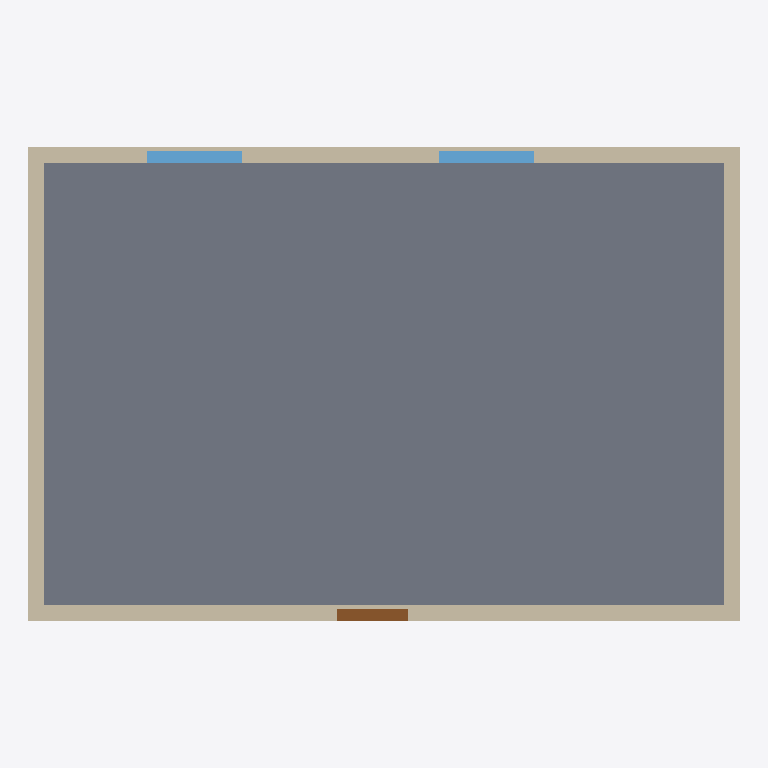
Plan cut of the same IFC building model at storey 'Level 1' (level 0.00 m, cut at 1.40 m), seen from above with north up, elements coloured by IFC class: 4 walls (beige), 2 windows (light blue), 1 slab (grey), 1 door (brown). Cut surfaces are drawn darker.
Extent 9.0 m × 6.0 m × 3.0 m (x, y, z). Storeys (1): Level 1 at 0.00 m. Elements (8): 4 IfcWall, 2 IfcWindow, 1 IfcDoor, 1 IfcSlab.

HEADER;
FILE_DESCRIPTION(('ViewDefinition [CoordinationView]'),'2;1');
FILE_NAME('','2026-05-22T15:17:52',(''),(''),'IfcOpenShell 0.8.5-1c5b825','IfcOpenShell 0.8.5-1c5b825','');
FILE_SCHEMA(('IFC2X3'));
ENDSEC;
DATA;
#17=IFCPROJECT('0hhGxlDyX3Ue6yzwTubmqH',#6,'task-13 IFC2X3 Seed',$,$,$,$,(#15),#10);
#18=IFCSITE('3RktadtT1EIvTyRpmEex99',#6,'Default Site',$,$,$,$,$,.ELEMENT.,$,$,$,$,$);
#19=IFCBUILDING('0ZI8zHMLvCDBr2XlR0JfXD',#6,'Seed Building',$,$,$,$,$,.ELEMENT.,$,$,$);
#25=IFCBUILDINGSTOREY('2Lqz48$Gz4xxI9HSby9saT',#6,'Level 1',$,$,#24,$,$,.ELEMENT.,0.0);
#49=IFCSLAB('15U2zhd4H5PxRAqjmCsgdr',#6,'Seed Floor',$,$,#33,#48,$,.FLOOR.);
#70=IFCWALL('1bcTld_1v9S9_z_NzzFHmH',#6,'Seed Wall South',$,$,#54,#69,$);
#91=IFCWALL('3y29XfiJj7EeTTYnvWNa1j',#6,'Seed Wall North',$,$,#75,#90,$);
#133=IFCWALL('0GrDt$VMvDrhbD8BUFcA5T',#6,'Seed Wall East',$,$,#117,#132,$);
#112=IFCWALL('3cOoDbeKP72QnMBdorlJIE',#6,'Seed Wall West',$,$,#96,#111,$);
#196=IFCWINDOW('3xbp0gpw57QvAsuMl6QCNL',#6,'Seed Window 1',$,$,#180,#195,$,1200.0,1200.0);
#217=IFCWINDOW('2yQ9X891b0LxqkhwJteKCQ',#6,'Seed Window 2',$,$,#201,#216,$,1200.0,1200.0);
#175=IFCDOOR('3ve9Sj6bH5U9ELKYf1_Too',#6,'Seed Door',$,$,#159,#174,$,2100.0,900.0);
ENDSEC;
